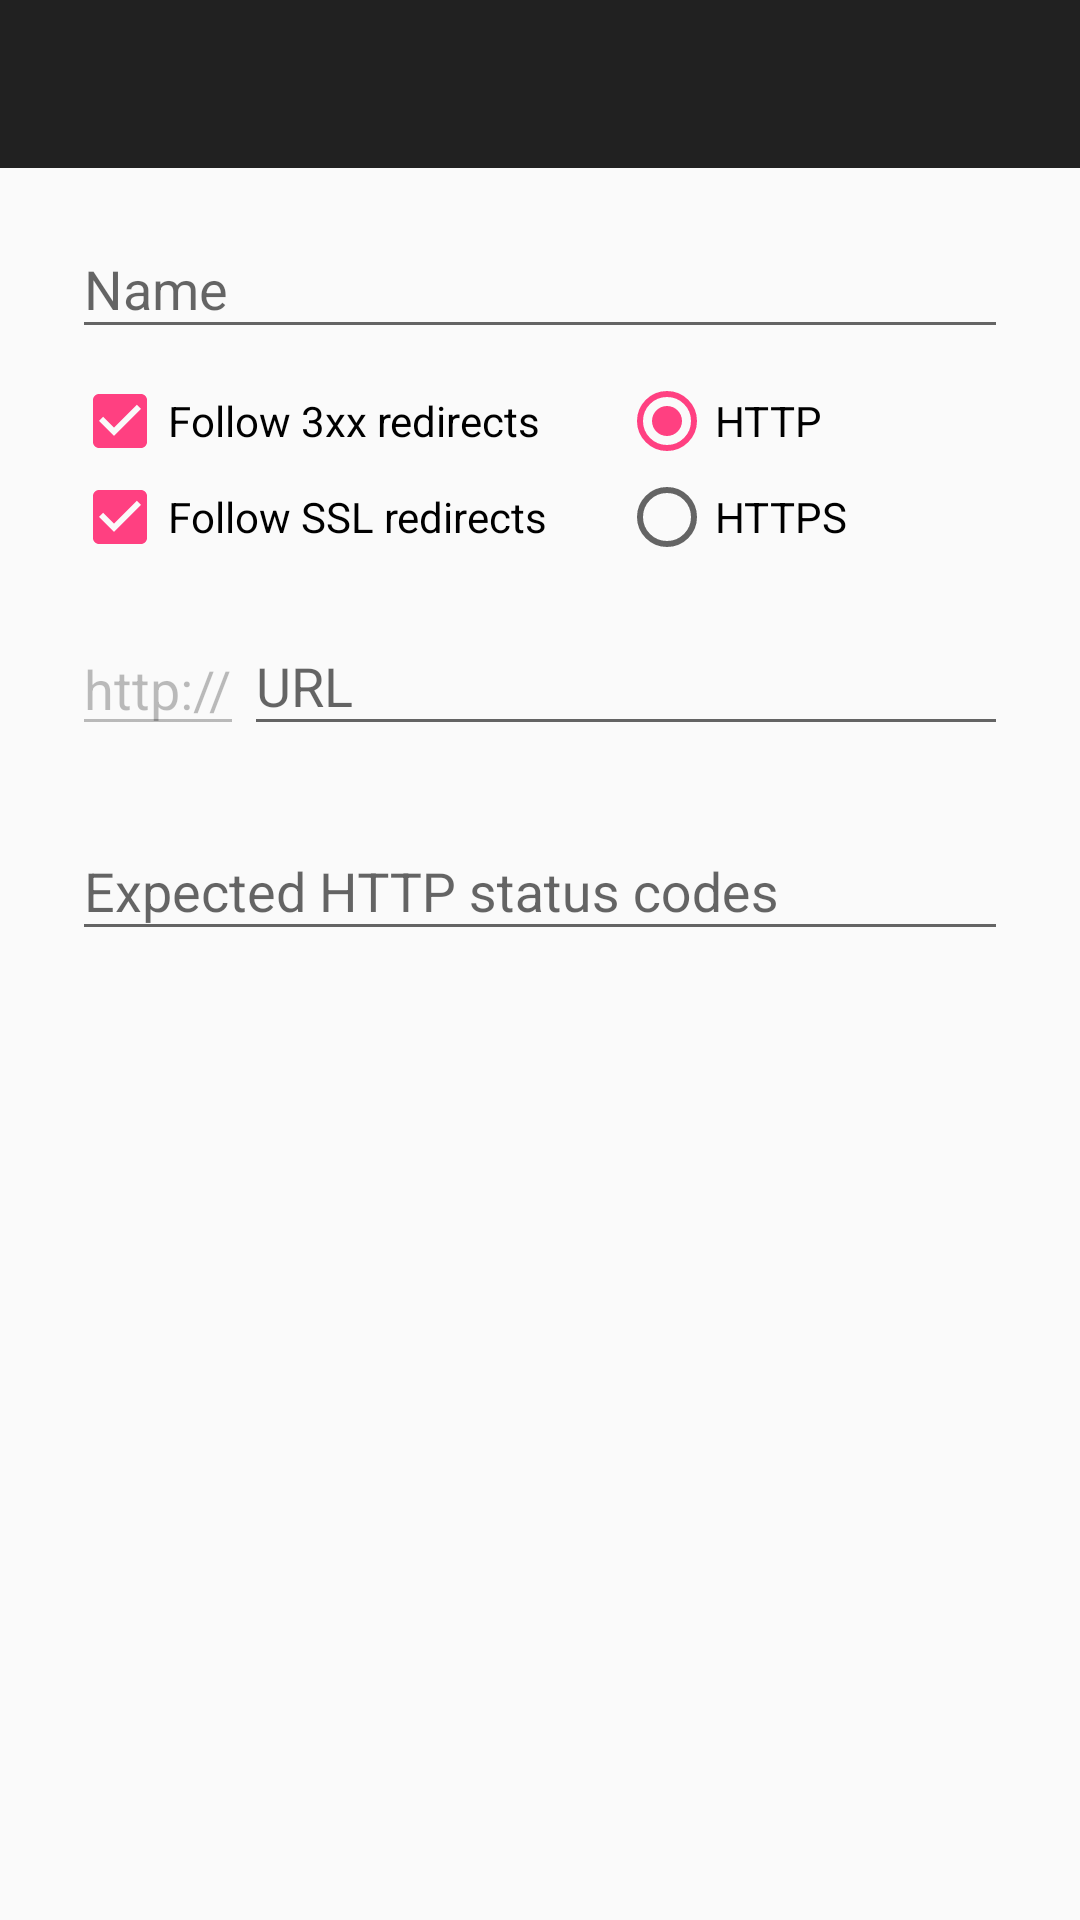

The Android layout XML behind this screen, and the referenced resources:
<!-- AndroidManifest.xml: activity theme AppTheme.NoActionBar -->
<!-- res/layout/activity_new_website.xml -->
<?xml version="1.0" encoding="utf-8"?>
<android.support.design.widget.CoordinatorLayout
	xmlns:android="http://schemas.android.com/apk/res/android"
	xmlns:app="http://schemas.android.com/apk/res-auto"
	xmlns:tools="http://schemas.android.com/tools"
	android:layout_width="match_parent"
	android:layout_height="match_parent"
	android:fitsSystemWindows="true"
	tools:context="org.simonallen.pingthing.NewWebsiteActivity">

	<LinearLayout
		android:layout_width="match_parent"
		android:layout_height="match_parent"
		android:orientation="vertical">

		<android.support.design.widget.AppBarLayout
			android:layout_width="match_parent"
			android:layout_height="wrap_content"
			android:theme="@style/AppTheme.AppBarOverlay">

			<include layout="@layout/toolbar_new"/>
		</android.support.design.widget.AppBarLayout>

		<ScrollView
			android:layout_width="match_parent"
			android:layout_height="match_parent">

			<LinearLayout
				android:layout_width="match_parent"
				android:layout_height="wrap_content"
				android:orientation="vertical"
				android:paddingLeft="24dp"
				android:paddingRight="24dp">

				<android.support.design.widget.TextInputLayout
					android:id="@+id/layout_name"
					android:layout_width="match_parent"
					android:layout_height="wrap_content"
					android:layout_marginBottom="8dp"
					android:layout_marginTop="8dp">

					<EditText
						android:id="@+id/exittext_name"
						android:layout_width="match_parent"
						android:layout_height="wrap_content"
						android:hint="@string/name"
						android:inputType="text"/>
				</android.support.design.widget.TextInputLayout>

				<LinearLayout
					android:layout_width="match_parent"
					android:layout_height="wrap_content"
					android:orientation="horizontal">

					<LinearLayout
						android:layout_width="wrap_content"
						android:layout_height="wrap_content"
						android:layout_marginEnd="24dp"
						android:layout_marginRight="24dp"
						android:orientation="vertical">

						<CheckBox
							android:id="@+id/checkBox_followRedirects"
							android:layout_width="wrap_content"
							android:layout_height="wrap_content"
							android:checked="true"
							android:text="Follow 3xx redirects"/>

						<CheckBox
							android:id="@+id/checkBox_followSSLRedirects"
							android:layout_width="wrap_content"
							android:layout_height="wrap_content"
							android:checked="true"
							android:text="Follow SSL redirects"/>

					</LinearLayout>

					<RadioGroup
						android:id="@+id/radioGroup_protocol"
						android:layout_width="wrap_content"
						android:layout_height="wrap_content"
						android:orientation="vertical">

						<RadioButton
							android:id="@+id/radioButton_http"
							android:layout_width="wrap_content"
							android:layout_height="wrap_content"
							android:checked="true"
							android:text="HTTP"/>

						<RadioButton
							android:id="@+id/radioButton_https"
							android:layout_width="wrap_content"
							android:layout_height="wrap_content"
							android:text="HTTPS"/>
					</RadioGroup>

				</LinearLayout>

				<LinearLayout
					android:layout_width="match_parent"
					android:layout_height="wrap_content"
					android:orientation="horizontal">

					<android.support.design.widget.TextInputLayout
						android:id="@+id/layout_protocol"
						android:layout_width="wrap_content"
						android:layout_height="match_parent"
						android:layout_marginBottom="8dp"
						android:layout_marginTop="8dp">

						<EditText
							android:id="@+id/edittext_protocol"
							android:layout_width="wrap_content"
							android:layout_height="match_parent"
							android:enabled="false"
							android:text="http://"/>
					</android.support.design.widget.TextInputLayout>

					<android.support.design.widget.TextInputLayout
						android:id="@+id/layout_url"
						android:layout_width="match_parent"
						android:layout_height="match_parent"
						android:layout_marginBottom="8dp"
						android:layout_marginTop="8dp">

						<EditText
							android:id="@+id/edittext_url"
							android:layout_width="match_parent"
							android:layout_height="wrap_content"
							android:hint="@string/url"
							android:inputType="textUri"/>
					</android.support.design.widget.TextInputLayout>

				</LinearLayout>

				<android.support.design.widget.TextInputLayout
					android:id="@+id/layout_interval"
					android:layout_width="match_parent"
					android:layout_height="wrap_content"
					android:layout_marginBottom="8dp"
					android:layout_marginTop="8dp">

					<EditText
						android:id="@+id/edittext_status_codes"
						android:layout_width="match_parent"
						android:layout_height="wrap_content"
						android:hint="@string/expected_http_status_codes"/>
				</android.support.design.widget.TextInputLayout>

				<ProgressBar
					xmlns:android="http://schemas.android.com/apk/res/android"
					android:id="@+id/progressBar_ping"
					style="?android:attr/progressBarStyleHorizontal"
					android:layout_width="match_parent"
					android:layout_height="wrap_content"
					android:indeterminate="true"
					android:visibility="gone"/>

				<LinearLayout
					android:id="@+id/linearLayout_test"
					android:layout_width="match_parent"
					android:layout_height="match_parent"
					android:orientation="vertical"
					android:visibility="invisible">

					<LinearLayout
						android:layout_width="match_parent"
						android:layout_height="wrap_content"
						android:orientation="horizontal">

						<LinearLayout
							android:layout_width="0dp"
							android:layout_height="match_parent"
							android:layout_weight="1"
							android:orientation="horizontal">

							<TextView
								android:layout_width="wrap_content"
								android:layout_height="wrap_content"
								android:text="Status:"
								android:textStyle="bold"/>

							<TextView
								android:id="@+id/status"
								android:layout_width="wrap_content"
								android:layout_height="wrap_content"
								android:layout_marginLeft="5dp"
								android:layout_marginStart="5dp"/>
						</LinearLayout>

						<LinearLayout
							android:layout_width="0dp"
							android:layout_height="match_parent"
							android:layout_weight="1"
							android:orientation="horizontal">

							<TextView
								android:layout_width="wrap_content"
								android:layout_height="wrap_content"
								android:text="Time (ms):"
								android:textStyle="bold"/>

							<TextView
								android:id="@+id/time"
								android:layout_width="wrap_content"
								android:layout_height="wrap_content"
								android:layout_marginLeft="5dp"
								android:layout_marginStart="5dp"/>
						</LinearLayout>

					</LinearLayout>

					<View
						android:layout_width="match_parent"
						android:layout_height="1dp"
						android:background="@color/monitorListBackground"/>

					<TextView
						android:id="@+id/statusDesc"
						android:layout_width="match_parent"
						android:layout_height="wrap_content"/>

					<View
						android:layout_width="match_parent"
						android:layout_height="1dp"
						android:background="@color/monitorListBackground"/>

					<WebView
						android:id="@+id/web"
						android:layout_width="match_parent"
						android:layout_height="match_parent"/>

				</LinearLayout>
			</LinearLayout>
		</ScrollView>
	</LinearLayout>

</android.support.design.widget.CoordinatorLayout>
<!-- res/layout/toolbar_new.xml (included above) -->
<?xml version="1.0" encoding="utf-8"?>
<android.support.v7.widget.Toolbar
	xmlns:android="http://schemas.android.com/apk/res/android"
	xmlns:app="http://schemas.android.com/apk/res-auto"
	xmlns:tools="http://schemas.android.com/tools"
	android:id="@+id/toolbar_new"
	android:layout_width="match_parent"
	android:layout_height="wrap_content"
	android:background="?attr/colorPrimary"
	android:minHeight="?attr/actionBarSize"
	android:theme="?attr/actionBarTheme"
	android:elevation="4dp"
	tools:layout_editor_absoluteX="8dp"
	tools:layout_editor_absoluteY="0dp"/>
<!-- resources referenced by this layout -->
<resources>
  <color name="monitorListBackground">#2f2f2f</color>
  <string name="expected_http_status_codes">Expected HTTP status codes</string>
  <string name="name">Name</string>
  <string name="url">URL</string>
  <style name="AppTheme.AppBarOverlay" parent="ThemeOverlay.AppCompat.Dark.ActionBar" />
  <style name="AppTheme.NoActionBar" parent="AppTheme">
  		<item name="windowActionBar">false</item>
  		<item name="windowNoTitle">true</item>
  	</style>
  <style name="AppTheme" parent="AppTheme.Base">
  	</style>
  <style name="AppTheme.Base" parent="Theme.AppCompat.Light.DarkActionBar">
  		
  		<item name="colorPrimary">@color/colorPrimary</item>
  		<item name="colorPrimaryDark">@color/colorPrimaryDark</item>
  		<item name="colorAccent">@color/colorAccent</item>
  		<item name="actionBarTheme">@style/Theme.AppCompat.Light.DarkActionBar</item>
  	</style>
  <color name="colorPrimary">#3F51B5</color>
  <color name="colorPrimaryDark">#303F9F</color>
  <color name="colorAccent">#FF4081</color>
</resources>
